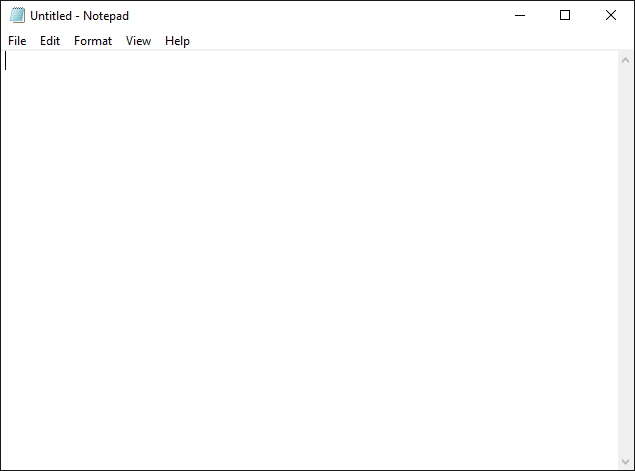
Task: Training Day 02
Workflow: Sequence01

Step 1: Notepad on the element in window 'Untitled - Notepad' (notepad.exe)

Step 2: type "123456[k(Enter)]" into 'EDIT_TEXT_BOX' (no picture)

Step 3: Notepad on the element in window 'Untitled - Notepad' (notepad.exe) (same screen as step 1)